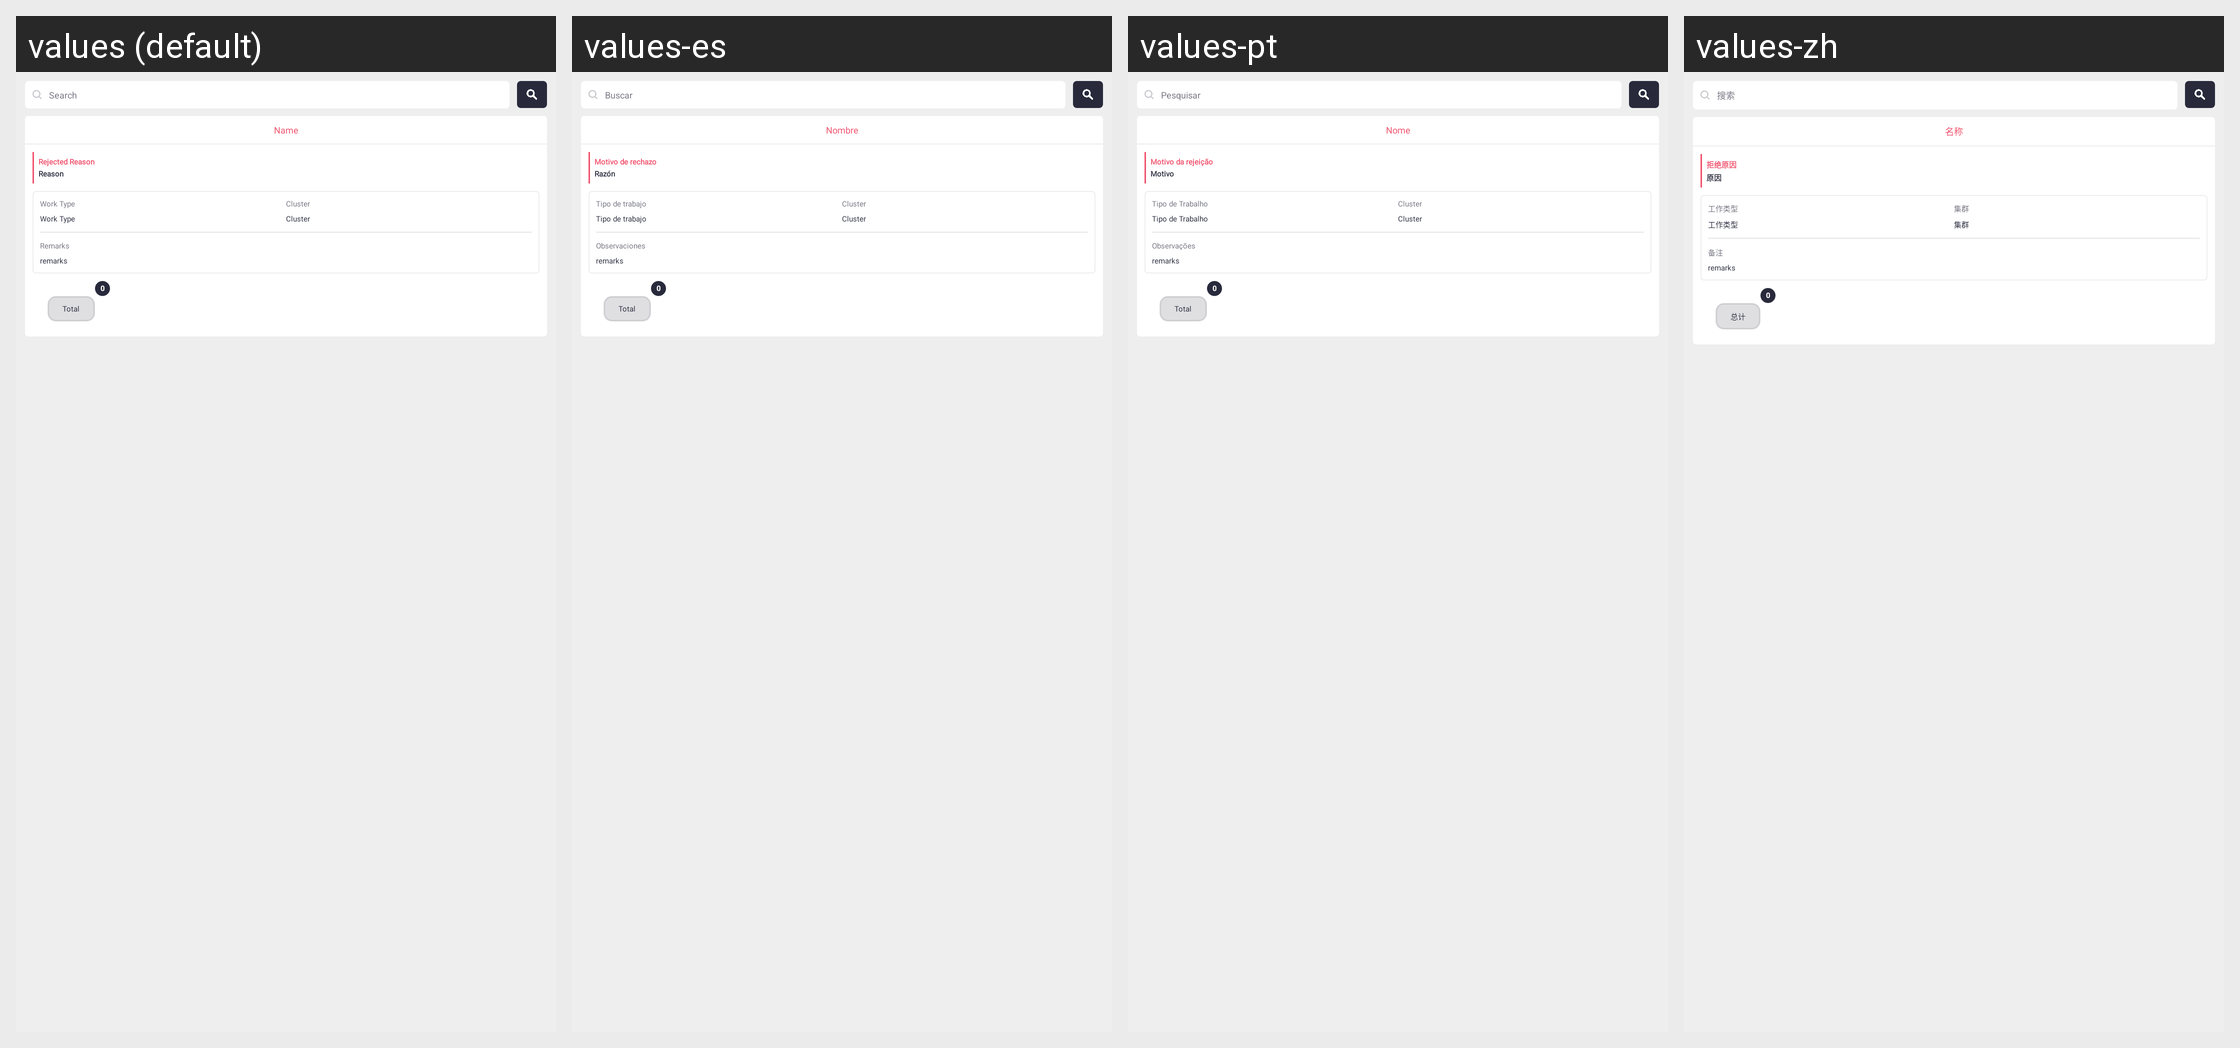

This grid shows one Android layout under several languages. Give, for every string resource on the screen, its name, the default text and each shown locale's text.
Android screen res/layout/fragment_day_report_detail.xml rendered under 4 locales, left to right: values (default), values-es, values-pt, values-zh. Device: Nexus 5 (rendered at 1080×1920; each locale shown at half size, 540×960, under a caption strip naming it); theme Theme.SANCLM.
Other locales in the repository, not shown: values-ar, values-fr, values-my, values-ru, values-th, values-vi.
Strings drawn on this screen, with the default value and each locale's value (text and hints the layout hard-codes, and strings that could not be matched under every locale, appear in the picture but are not listed):

search
  values: Search
  values-es: Buscar
  values-pt: Pesquisar
  values-zh: 搜索

name
  values: Name
  values-es: Nombre
  values-pt: Nome
  values-zh: 名称

rejected_reason
  values: Rejected Reason
  values-es: Motivo de rechazo
  values-pt: Motivo da rejeição
  values-zh: 拒绝原因

reason
  values: Reason
  values-es: Razón
  values-pt: Motivo
  values-zh: 原因

work_type
  values: Work Type
  values-es: Tipo de trabajo
  values-pt: Tipo de Trabalho
  values-zh: 工作类型

cluster
  values: Cluster
  values-es: Cluster
  values-pt: Cluster
  values-zh: 集群

remarks
  values: Remarks
  values-es: Observaciones
  values-pt: Observações
  values-zh: 备注

total
  values: Total
  values-es: Total
  values-pt: Total
  values-zh: 总计
